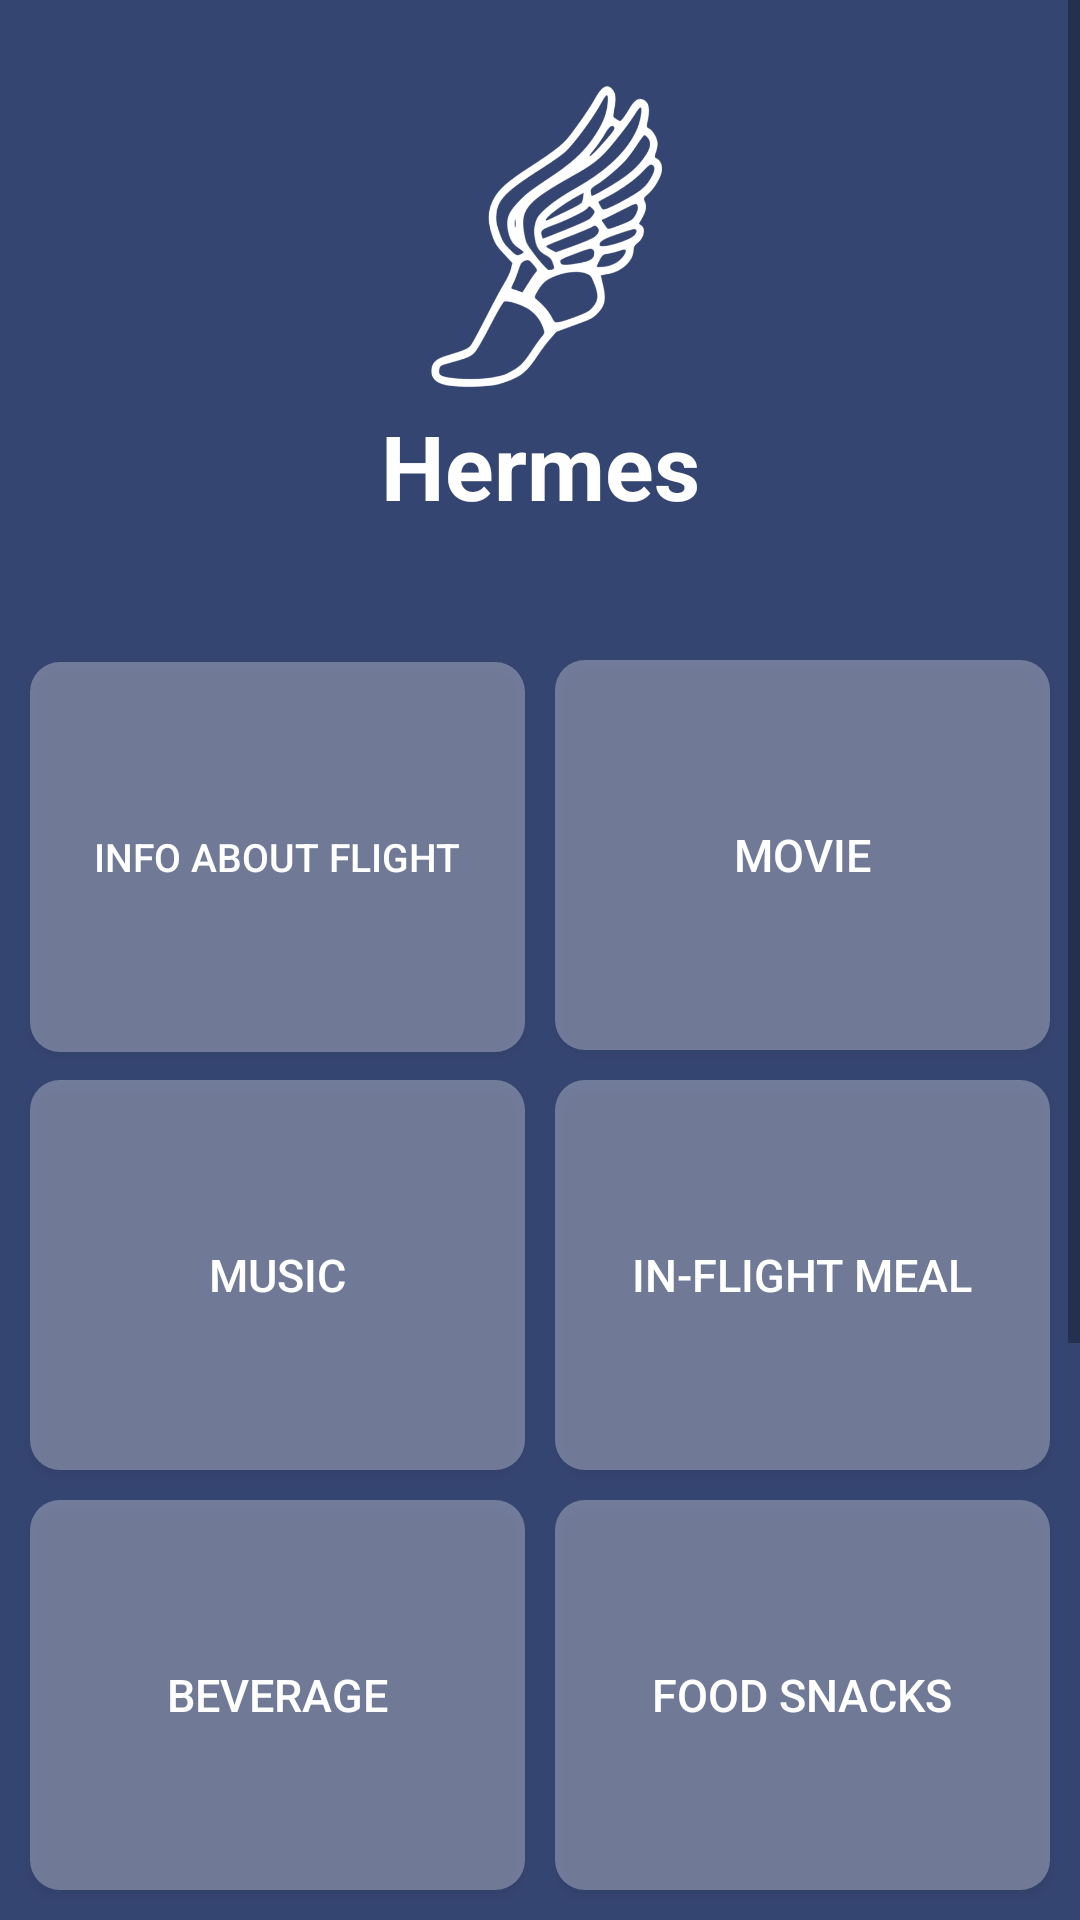

Here is an Android app screen rendered from its layout file. Give the layout XML and the strings, colors and styles it references.
<!-- AndroidManifest.xml: application theme AppTheme -->
<!-- res/layout/activity_main.xml -->
<?xml version="1.0" encoding="utf-8"?>
<ScrollView xmlns:android="http://schemas.android.com/apk/res/android"
    xmlns:app="http://schemas.android.com/apk/res-auto"
    xmlns:tools="http://schemas.android.com/tools"
    android:layout_width="match_parent"
    android:layout_height="match_parent"
    android:scrollbars="vertical"
    android:background="#354571"
    tools:context=".MainActivity">

    <TableLayout
        android:layout_width="match_parent"
        android:layout_height="match_parent"
        android:layout_margin="5dp"
        android:stretchColumns="*">

        <ImageView
            android:paddingTop="20dp"
            android:id="@+id/logo"
            android:layout_height="130dp"
            app:srcCompat="@drawable/hermes_logo_user" />

        <TextView
            android:id="@+id/text"
            android:layout_width="match_parent"
            android:layout_height="80dp"
            android:text="Hermes"
            android:textSize="30dp"
            android:textStyle="bold"
            android:gravity="center"
            android:paddingBottom="40dp"
            android:textColor="#FFFFFF"/>

        <TableRow>
            <Button
                android:background="@drawable/rounded"
                android:layout_margin="5dp"
                android:textSize="13dp"
                android:textColor="#FFFFFF"

                android:id="@+id/info_flight_btn"
                android:layout_width="130dp"
                android:layout_height="130dp"
                android:text="Info about flight"
                android:onClick = "info_flight_bnt"
                />

            <Button
                android:background="@drawable/rounded"
                android:layout_margin="5dp"
                android:textSize="15dp"
                android:textColor="#FFFFFF"

                android:id="@+id/movie_bnt"
                android:layout_width="130dp"
                android:layout_height="130dp"
                android:text="Movie"
                android:onClick = "movie_bnt"
                />
        </TableRow>

        <TableRow>
            <Button
                android:background="@drawable/rounded"
                android:layout_margin="5dp"
                android:textSize="15dp"
                android:textColor="#FFFFFF"

                android:id="@+id/music_bnt"
                android:layout_width="130dp"
                android:layout_height="130dp"
                android:text="Music"
                android:onClick = "music_bnt"
                />

            <Button
                android:background="@drawable/rounded"
                android:layout_margin="5dp"
                android:textSize="15dp"
                android:textColor="#FFFFFF"

                android:id="@+id/meal_btn"
                android:layout_width="130dp"
                android:layout_height="130dp"
                android:text="in-flight meal"
                android:onClick = "meal_bnt"
                />
        </TableRow>

        <TableRow>
            <Button
                android:background="@drawable/rounded"
                android:layout_margin="5dp"
                android:textSize="15dp"
                android:textColor="#FFFFFF"

                android:id="@+id/beverage_bnt"
                android:layout_width="130dp"
                android:layout_height="130dp"
                android:text="Beverage"
                android:onClick = "beverages_bnt"
            />

            <Button
                android:background="@drawable/rounded"
                android:layout_margin="5dp"
                android:textSize="15dp"
                android:textColor="#FFFFFF"

                android:id="@+id/food_bnt"
                android:layout_width="130dp"
                android:layout_height="130dp"
                android:text="Food Snacks"
                android:onClick = "food_bnt"
                />
        </TableRow>

        <TableRow>
            <Button
                android:background="@drawable/rounded"
                android:layout_margin="5dp"
                android:textSize="15dp"
                android:textColor="#FFFFFF"

                android:id="@+id/amenities_bnt"
                android:layout_width="130dp"
                android:layout_height="130dp"
                android:text="Amenities"
                android:onClick = "amenities_bnt"
                />

            <Button
                android:background="@drawable/rounded"
                android:layout_margin="5dp"
                android:textSize="15dp"
                android:textColor="#FFFFFF"

                android:id="@+id/pills_bnt"
                android:layout_width="130dp"
                android:layout_height="130dp"
                android:text="Pills Medicine"
                android:onClick = "pills_bnt"
                />
        </TableRow>

        <Button
            android:background="@drawable/rounded"
            android:layout_margin="5dp"
            android:textSize="15dp"
            android:textColor="#FFFFFF"

            android:id="@+id/call_cabin_crew_btn"
            android:layout_width="130dp"
            android:layout_height="130dp"
            android:text="call cabin crew"
            android:onClick = "call_cabin_crew_bnt"
            />
    </TableLayout>
</ScrollView>
<!-- resources referenced by this layout -->
<resources>
  <!-- drawable hermes_logo_user: png bitmap (drawable, 29961 bytes) -->
  <!-- drawable rounded (drawable) -->
  <?xml version="1.0" encoding="utf-8"?>
  <shape xmlns:android="http://schemas.android.com/apk/res/android">
      <solid android:color="#4DFFFFFF"/>
      <corners android:radius="10dp"/>
      <padding android:left="0dip" android:top="0dip" android:right="0dip" android:bottom="0dip" />
  </shape>
  <style name="AppTheme" parent="Theme.AppCompat.Light.NoActionBar">
          
          <item name="colorPrimary">#354571</item>
          <item name="colorPrimaryDark">#141920</item>
          <item name="colorAccent">@color/colorAccent</item>
      </style>
  <!-- not gathered from this repository: default colours our renderer supplied (Android Studio template values) -->
  <color name="colorAccent">#FF03DAC5</color>
</resources>
